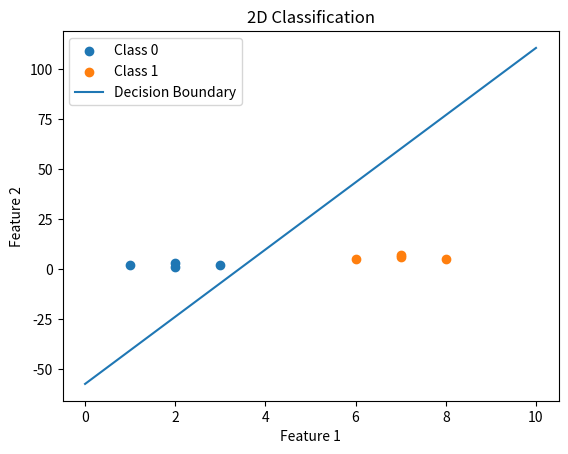

Here is the Python script that generated this plot:
import math
import matplotlib.pyplot as plt

def sigmoid(x):
    return 1/(1+math.exp(-x))

# dataset (2 features)
X = [
    [1, 2],
    [2, 1],
    [2, 3],
    [3, 2],
    [6, 5],
    [7, 6],
    [8, 5],
    [7, 7]
]

y = [0,0,0,0,1,1,1,1]

# parameters
w = [0.1, 0.1]
b = 0
lr = 0.1

# training
for epoch in range(200):

    dw = [0, 0]
    db = 0

    for xi, yi in zip(X, y):

        z = w[0]*xi[0] + w[1]*xi[1] + b
        pred = sigmoid(z)

        error = pred - yi

        dw[0] += error * xi[0]
        dw[1] += error * xi[1]
        db += error

    w[0] -= lr * dw[0]/len(X)
    w[1] -= lr * dw[1]/len(X)
    b -= lr * db/len(X)

print("Weights:", w, "Bias:", b)


# ---- Visualization ----

# separate classes
x0 = [xi[0] for xi, yi in zip(X, y) if yi == 0]
y0 = [xi[1] for xi, yi in zip(X, y) if yi == 0]

x1 = [xi[0] for xi, yi in zip(X, y) if yi == 1]
y1 = [xi[1] for xi, yi in zip(X, y) if yi == 1]

plt.scatter(x0, y0, label="Class 0")
plt.scatter(x1, y1, label="Class 1")

# decision boundary: w1*x1 + w2*x2 + b = 0
x_vals = [0, 10]
y_vals = [-(w[0]*x + b)/w[1] for x in x_vals]

plt.plot(x_vals, y_vals, label="Decision Boundary")

plt.xlabel("Feature 1")
plt.ylabel("Feature 2")
plt.title("2D Classification")
plt.legend()

plt.show()
